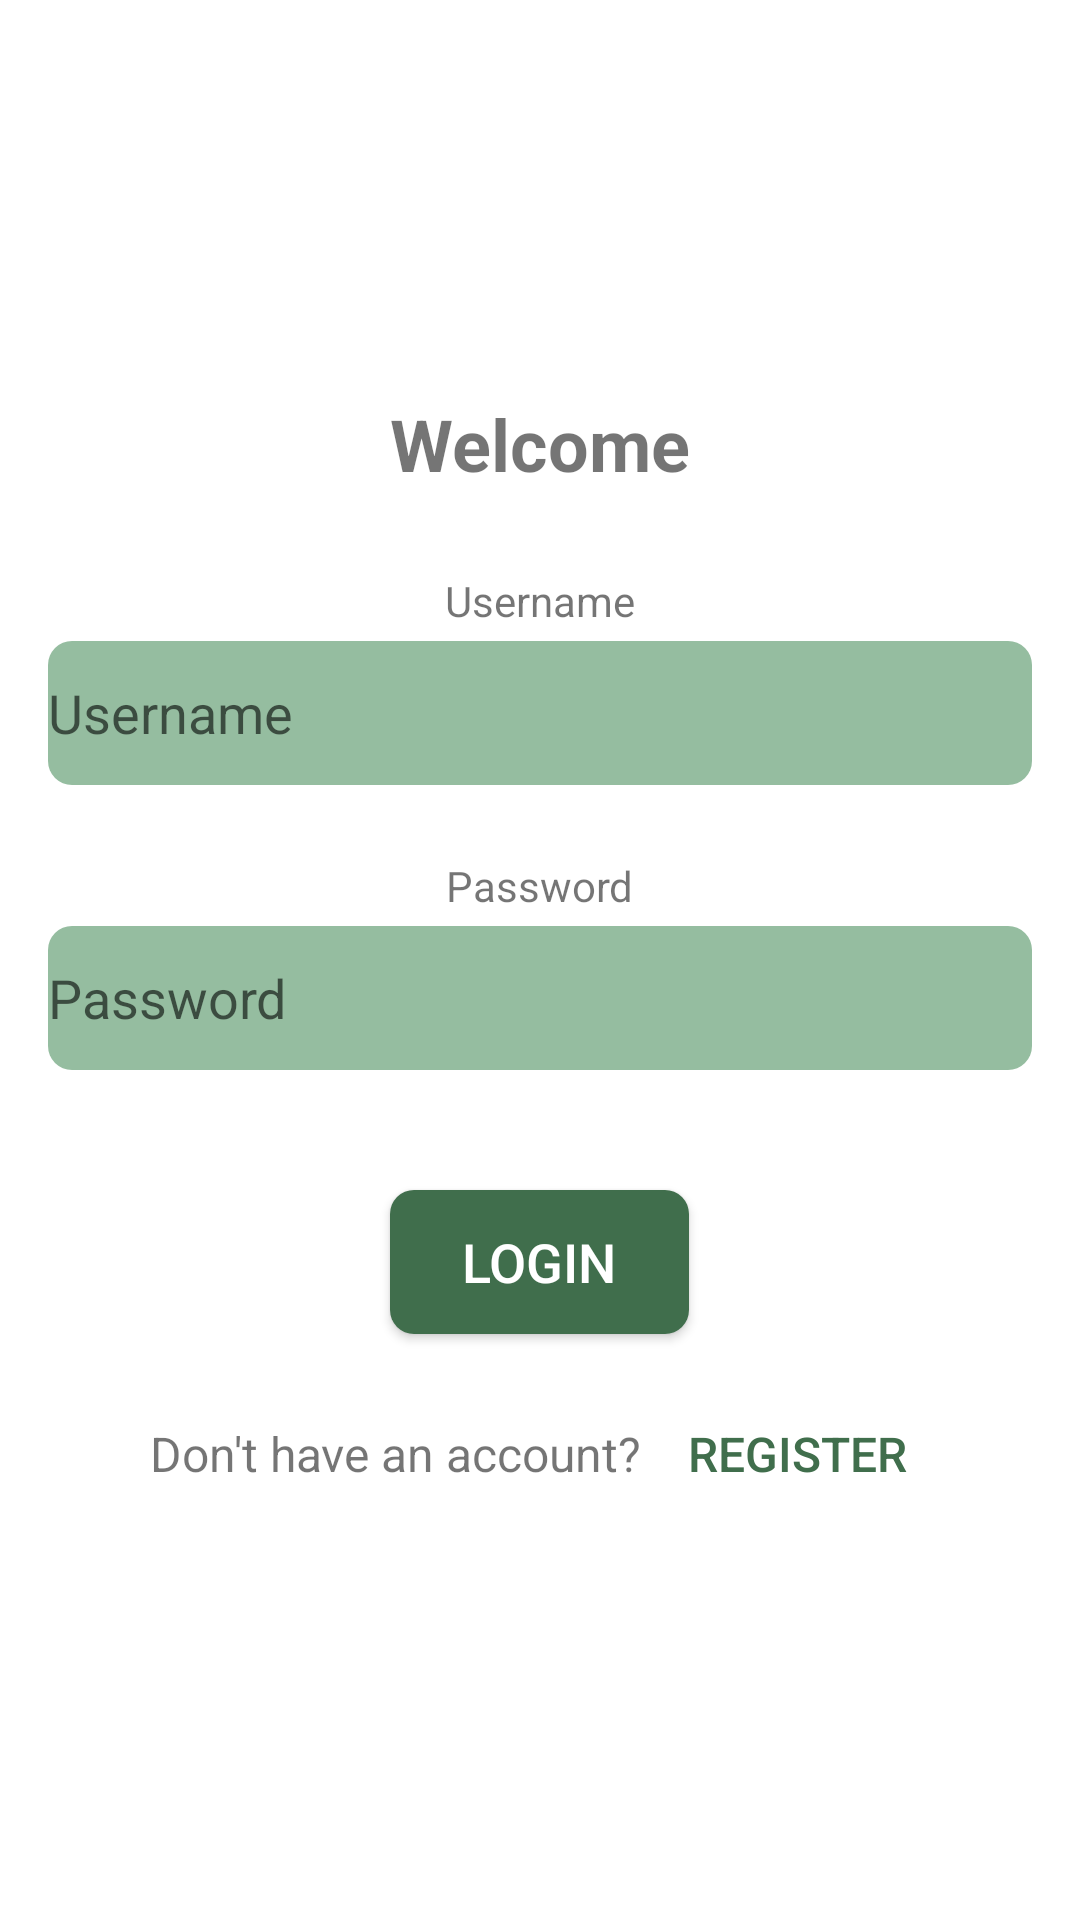

Produce the Android XML layout that renders to this screen, including the resource entries it uses.
<!-- AndroidManifest.xml: application theme Theme.FitBuddy -->
<!-- res/layout/login_activity.xml -->
<?xml version="1.0" encoding="utf-8"?>
<androidx.constraintlayout.widget.ConstraintLayout
    xmlns:android="http://schemas.android.com/apk/res/android"
    xmlns:app="http://schemas.android.com/apk/res-auto"
    xmlns:tools="http://schemas.android.com/tools"
    android:layout_width="match_parent"
    android:layout_height="match_parent"
    android:background="@color/white"
    tools:context=".activities.LoginActivity">

    <LinearLayout
        android:id="@+id/login_container"
        android:layout_width="0dp"
        android:layout_height="wrap_content"
        android:orientation="vertical"
        android:padding="16dp"
        android:gravity="center"
        app:layout_constraintStart_toStartOf="parent"
        app:layout_constraintEnd_toEndOf="parent"
        app:layout_constraintTop_toTopOf="parent"
        app:layout_constraintBottom_toBottomOf="parent">

        <TextView
            android:id="@+id/login_title"
            android:layout_width="wrap_content"
            android:layout_height="35dp"
            android:layout_gravity="center"
            android:layout_marginBottom="24dp"
            android:text="@string/Welcome"
            android:textSize="24sp"
            android:textStyle="bold" />

        <TextView
            android:id="@+id/username_label"
            android:layout_width="wrap_content"
            android:layout_height="wrap_content"
            android:text="@string/username"
            android:layout_marginBottom="4dp" />

        <EditText
            android:id="@+id/login_username"
            android:layout_width="match_parent"
            android:layout_height="wrap_content"
            android:layout_marginBottom="24dp"
            android:background="@drawable/edit_text_background"
            android:autofillHints=""
            android:hint="@string/username"
            android:inputType="textPersonName"
            android:minHeight="48dp" />

        <TextView
            android:id="@+id/password_label"
            android:layout_width="wrap_content"
            android:layout_height="wrap_content"
            android:text="@string/password"
            android:layout_marginBottom="4dp" />

        <EditText
            android:id="@+id/login_password"
            android:layout_width="match_parent"
            android:layout_height="wrap_content"
            android:layout_marginBottom="24dp"
            android:background="@drawable/edit_text_background"
            android:autofillHints=""
            android:hint="@string/password"
            android:inputType="textPassword"
            android:minHeight="48dp" />

        <Button
            android:id="@+id/btn_login"
            android:layout_width="wrap_content"
            android:layout_height="wrap_content"
            android:background="@drawable/button_background"
            android:text="@string/login"
            android:textColor="@color/white"
            android:textSize="18sp"
            android:paddingLeft="24dp"
            android:paddingRight="24dp"
            android:layout_marginTop="16dp" />

        <LinearLayout
            android:layout_width="wrap_content"
            android:layout_height="wrap_content"
            android:orientation="horizontal"
            android:layout_gravity="center"
            android:layout_marginTop="16dp">

            <TextView
                android:id="@+id/no_account_label"
                android:layout_width="wrap_content"
                android:layout_height="wrap_content"
                android:text="@string/don_t_have_an_account"
                android:textSize="16sp" />

            <Button
                android:id="@+id/btn_go_to_signup"
                android:layout_width="wrap_content"
                android:layout_height="wrap_content"
                android:layout_marginStart="8dp"
                android:background="@android:color/transparent"
                android:text="@string/register"
                android:textColor="@color/dark_green"
                android:textSize="16sp" />
        </LinearLayout>
    </LinearLayout>
</androidx.constraintlayout.widget.ConstraintLayout>
<!-- resources referenced by this layout -->
<resources>
  <color name="dark_green">#406e4c</color>
  <color name="white">#FFFFFFFF</color>
  <!-- drawable button_background (drawable) -->
  <?xml version="1.0" encoding="utf-8"?>
  <selector xmlns:android="http://schemas.android.com/apk/res/android">
      <item android:state_pressed="true">
          <shape android:shape="rectangle">
              <solid android:color="@color/dark_green" /> 
              <corners android:radius="8dp" /> 
          </shape>
      </item>
      <item>
          <shape android:shape="rectangle">
              <solid android:color="@color/dark_green" /> 
              <corners android:radius="8dp" /> 
          </shape>
      </item>
  </selector>
  <!-- drawable edit_text_background (drawable) -->
  <?xml version="1.0" encoding="utf-8"?>
  <shape xmlns:android="http://schemas.android.com/apk/res/android"
      android:shape="rectangle">
      <solid android:color="@color/light_green" /> 
      <corners android:radius="8dp" /> 
  </shape>
  <string name="Welcome">Welcome\n</string>
  <string name="don_t_have_an_account">Don\'t have an account?</string>
  <string name="login">Login</string>
  <string name="password">Password</string>
  <string name="register">Register</string>
  <string name="username">Username</string>
  <style name="Theme.FitBuddy" parent="Theme.AppCompat.Light.NoActionBar" />
  <color name="light_green">#95bda0</color>
</resources>
